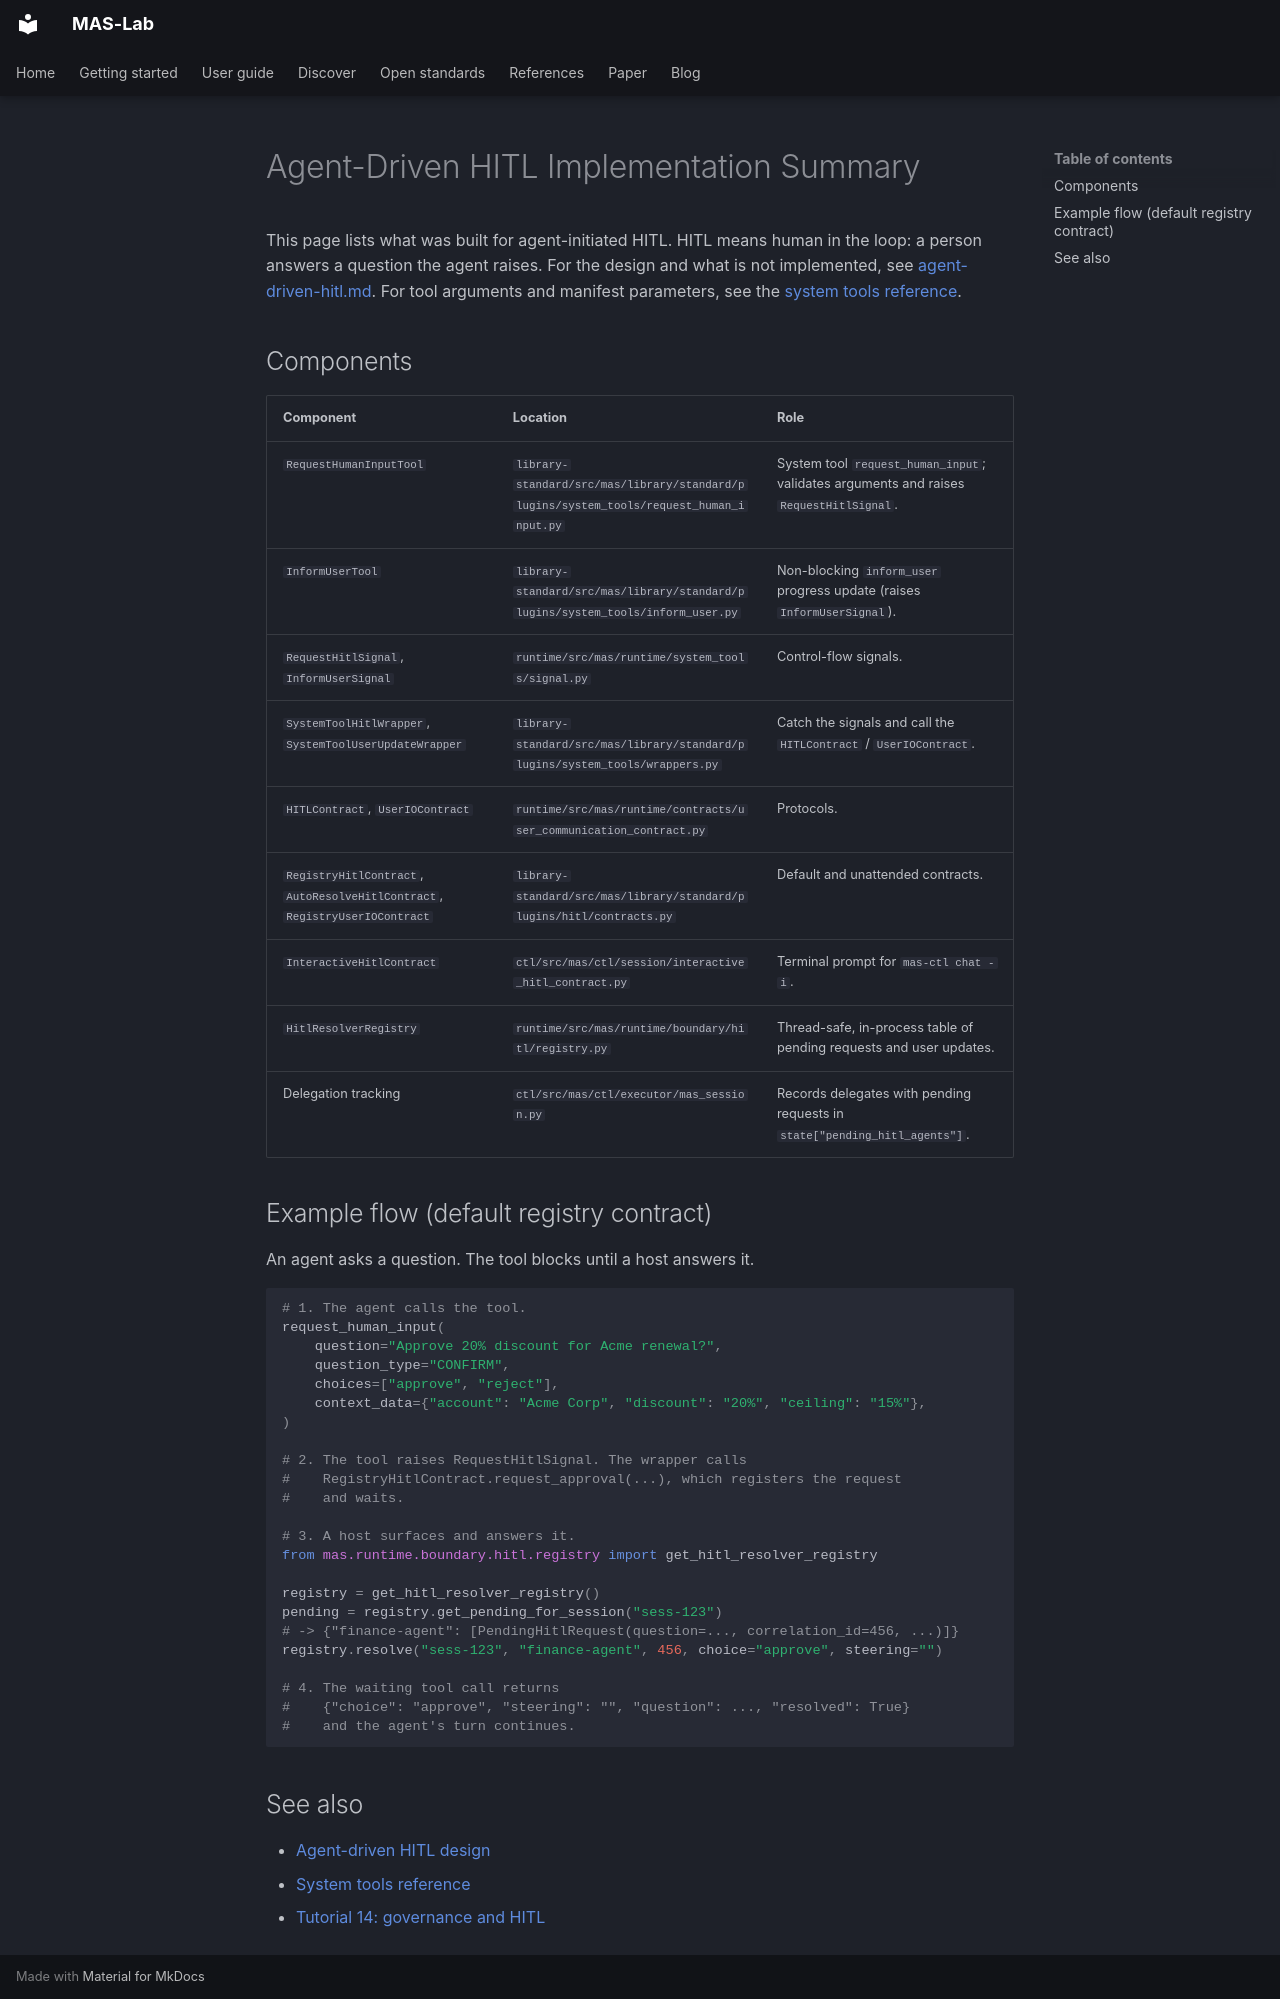

repository: ioc-project/mas-lab · page: design/IMPLEMENTATION-SUMMARY/index.html · generator: mkdocs

Status: Historical (implementation summary for agent-driven HITL; the current design is in [agent-driven-hitl.md](agent-driven-hitl.md)).

# Agent-Driven HITL Implementation Summary

This page lists what was built for agent-initiated HITL. HITL means human in the loop: a person answers a question the agent raises. For the design and what is not implemented, see [agent-driven-hitl.md](agent-driven-hitl.md). For tool arguments and manifest parameters, see the [system tools reference](../references/system-tools.md#request_human_input).

## Components

| Component | Location | Role |
| --- | --- | --- |
| `RequestHumanInputTool` | `library-standard/src/mas/library/standard/plugins/system_tools/request_human_input.py` | System tool `request_human_input`; validates arguments and raises `RequestHitlSignal`. |
| `InformUserTool` | `library-standard/src/mas/library/standard/plugins/system_tools/inform_user.py` | Non-blocking `inform_user` progress update (raises `InformUserSignal`). |
| `RequestHitlSignal`, `InformUserSignal` | `runtime/src/mas/runtime/system_tools/signal.py` | Control-flow signals. |
| `SystemToolHitlWrapper`, `SystemToolUserUpdateWrapper` | `library-standard/src/mas/library/standard/plugins/system_tools/wrappers.py` | Catch the signals and call the `HITLContract` / `UserIOContract`. |
| `HITLContract`, `UserIOContract` | `runtime/src/mas/runtime/contracts/user_communication_contract.py` | Protocols. |
| `RegistryHitlContract`, `AutoResolveHitlContract`, `RegistryUserIOContract` | `library-standard/src/mas/library/standard/plugins/hitl/contracts.py` | Default and unattended contracts. |
| `InteractiveHitlContract` | `ctl/src/mas/ctl/session/interactive_hitl_contract.py` | Terminal prompt for `mas-ctl chat -i`. |
| `HitlResolverRegistry` | `runtime/src/mas/runtime/boundary/hitl/registry.py` | Thread-safe, in-process table of pending requests and user updates. |
| Delegation tracking | `ctl/src/mas/ctl/executor/mas_session.py` | Records delegates with pending requests in `state["pending_hitl_agents"]`. |

## Example flow (default registry contract)

An agent asks a question. The tool blocks until a host answers it.

```python
# 1. The agent calls the tool.
request_human_input(
    question="Approve 20% discount for Acme renewal?",
    question_type="CONFIRM",
    choices=["approve", "reject"],
    context_data={"account": "Acme Corp", "discount": "20%", "ceiling": "15%"},
)

# 2. The tool raises RequestHitlSignal. The wrapper calls
#    RegistryHitlContract.request_approval(...), which registers the request
#    and waits.

# 3. A host surfaces and answers it.
from mas.runtime.boundary.hitl.registry import get_hitl_resolver_registry

registry = get_hitl_resolver_registry()
pending = registry.get_pending_for_session("sess-123")
# -> {"finance-agent": [PendingHitlRequest(question=..., correlation_id=456, ...)]}
registry.resolve("sess-123", "finance-agent", 456, choice="approve", steering="")

# 4. The waiting tool call returns
#    {"choice": "approve", "steering": "", "question": ..., "resolved": True}
#    and the agent's turn continues.
```

## See also

- [Agent-driven HITL design](agent-driven-hitl.md)
- [System tools reference](../references/system-tools.md)
- [Tutorial 14: governance and HITL](../tutorials/14-governance-hitl/README.md)
